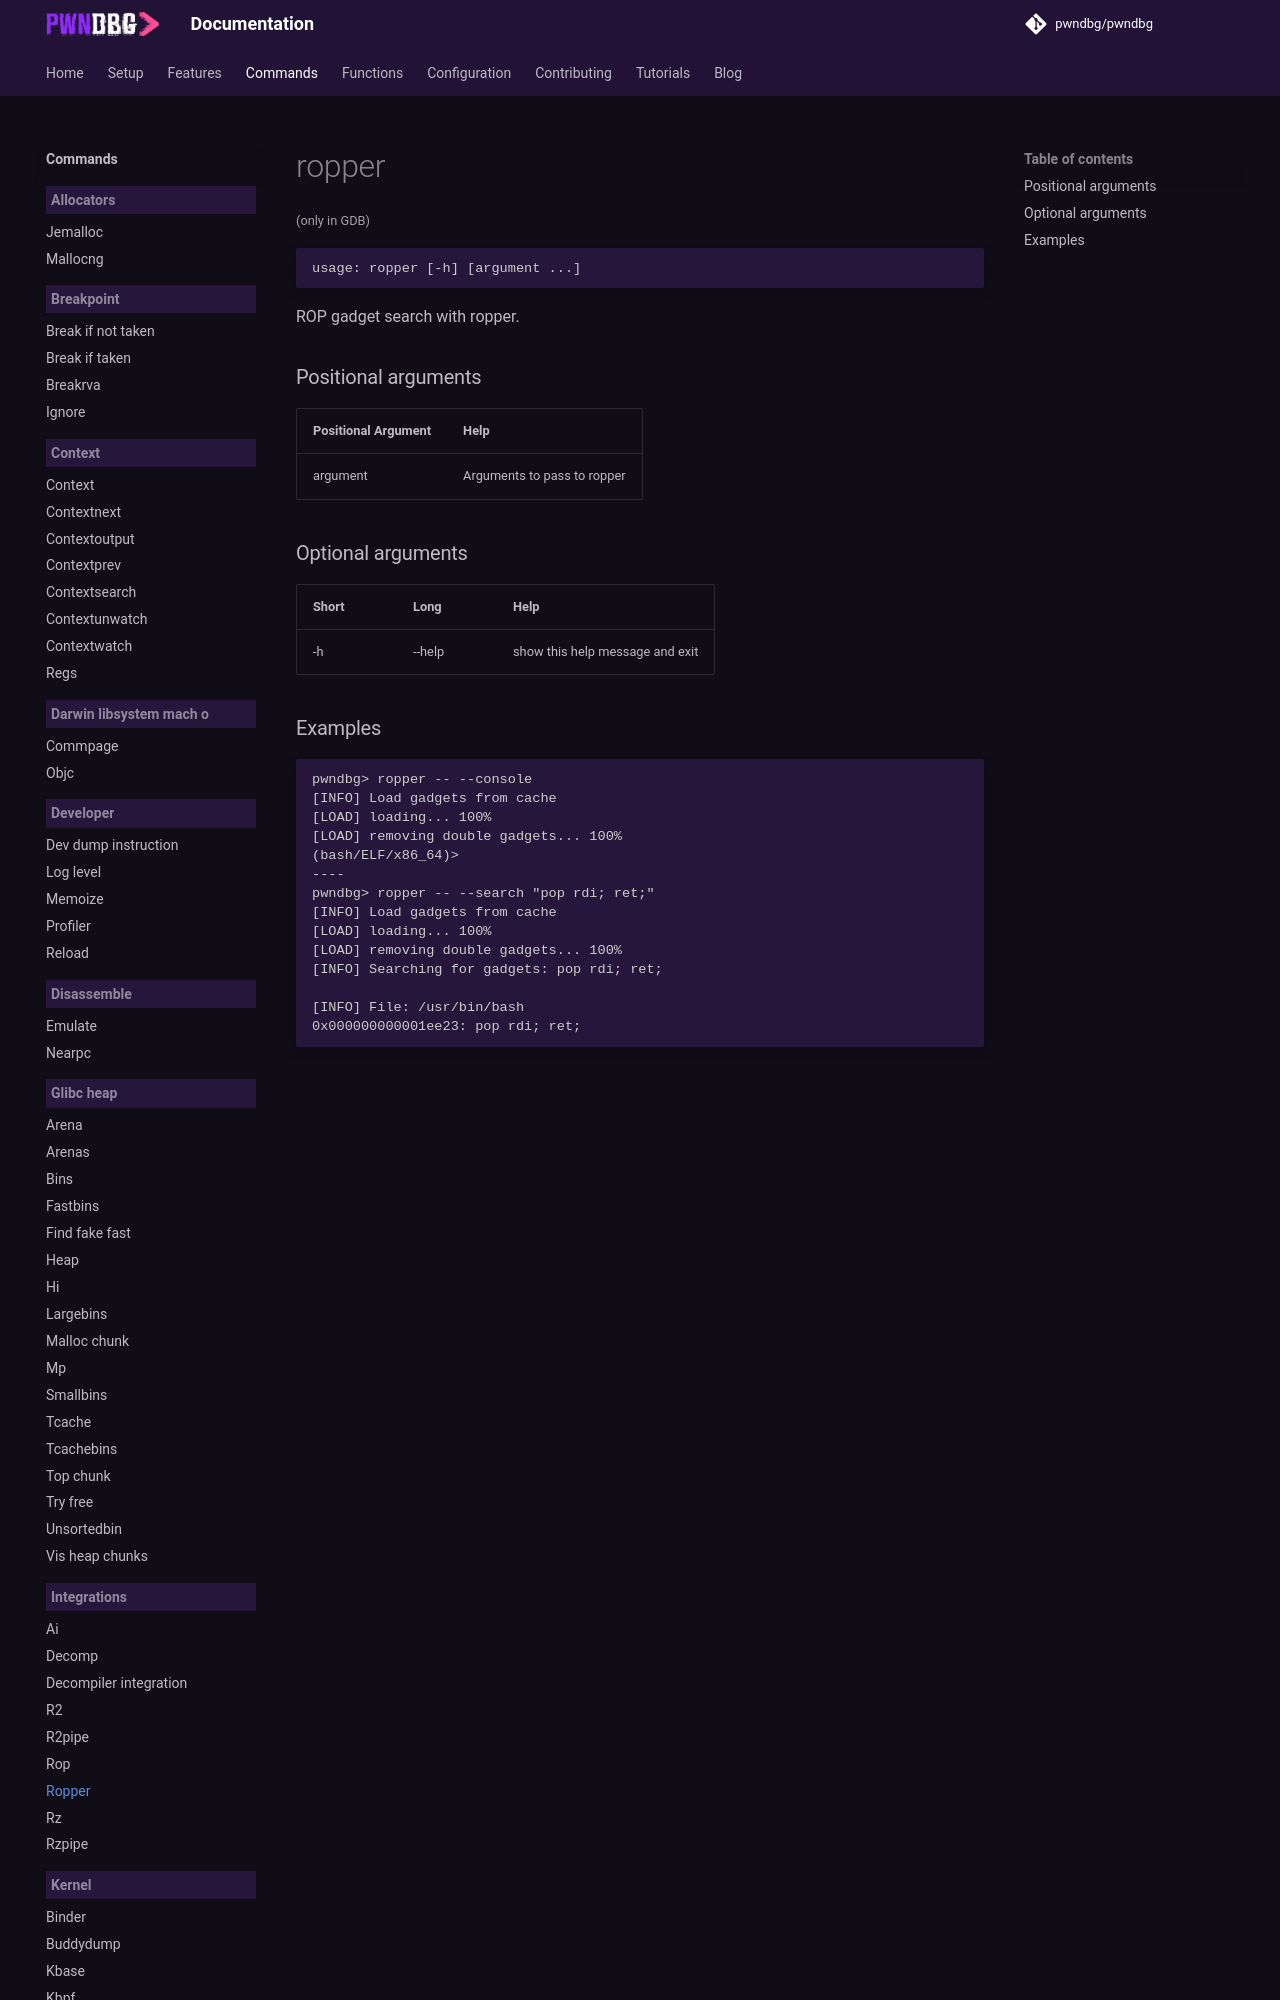

repository: pwndbg/pwndbg · page: dev/commands/integrations/ropper/index.html · generator: mkdocs

<!-- THIS PART OF THIS FILE IS AUTOGENERATED. DO NOT MODIFY IT. See scripts/generate-docs.sh -->
# ropper
<small style="color: lightgray;">(only in GDB)</small>

```text
usage: ropper [-h] [argument ...]

```

ROP gadget search with ropper.
### Positional arguments

|Positional Argument|Help|
| :--- | :--- |
|argument|Arguments to pass to ropper|
